Dataset: split (GitHub, dalayne95/harmful-algal-bloom-detection). Classes: algae, not algae.

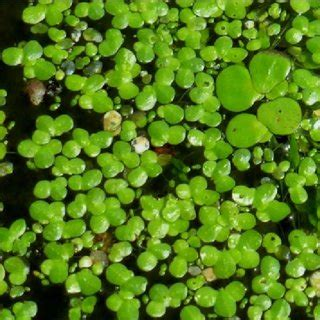
Label: algae

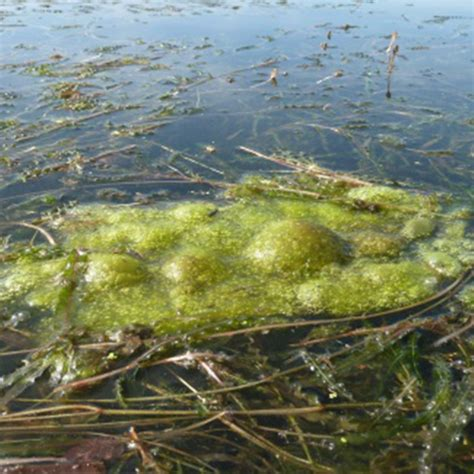
Label: algae

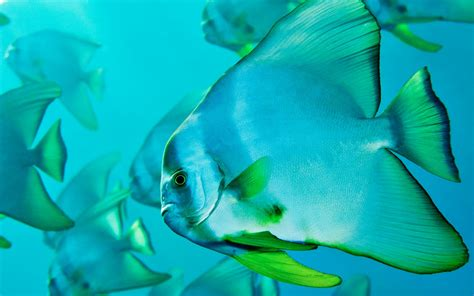
Label: not algae

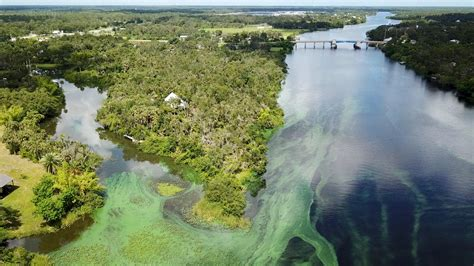
Label: algae

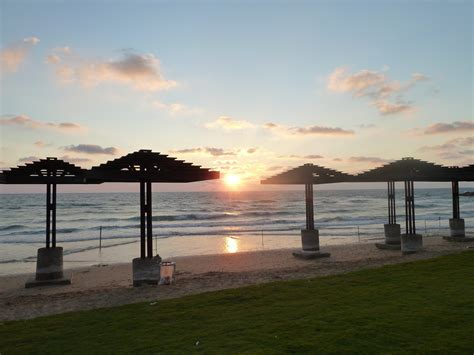
Label: not algae

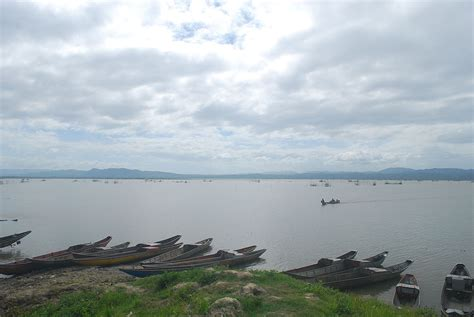
Label: not algae
